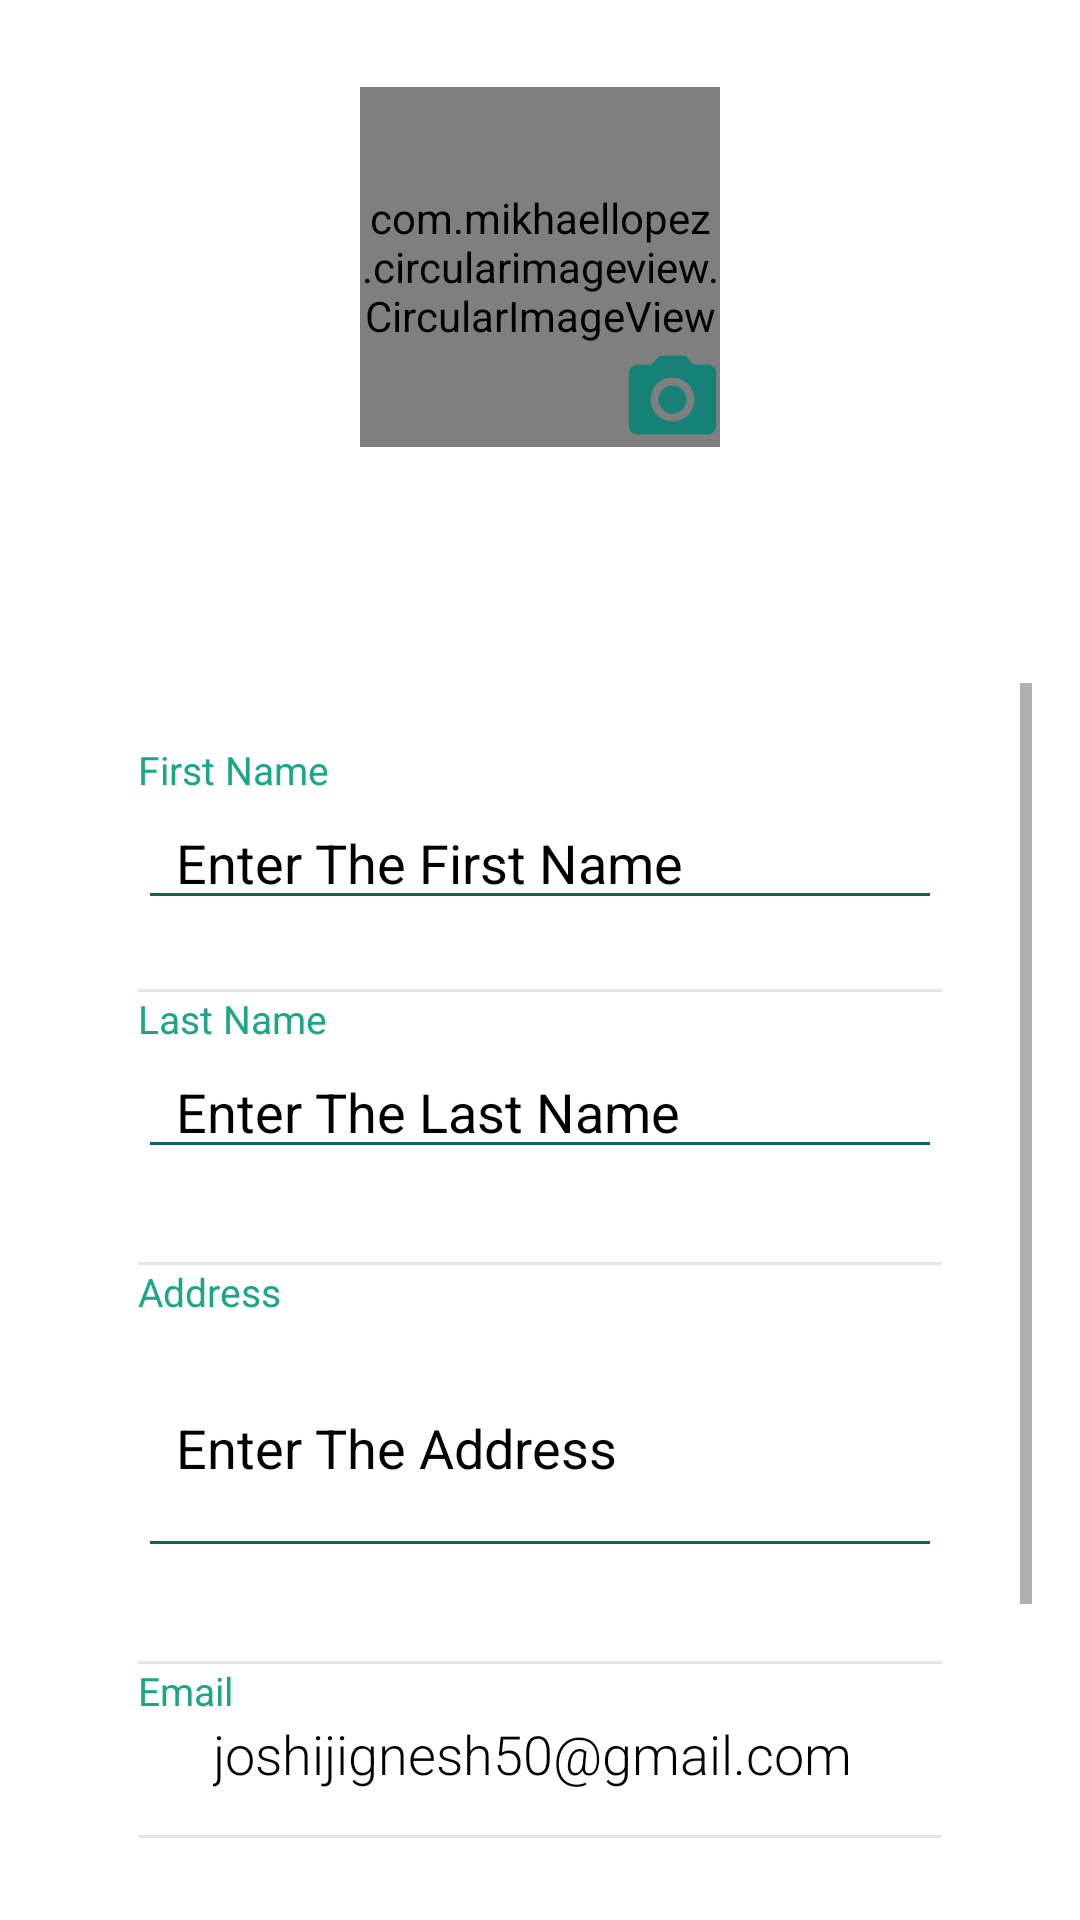

This screen was rendered from an Android layout file. Write that file and the resources it references.
<!-- AndroidManifest.xml: application theme AppTheme -->
<!-- res/layout/user_fragment_profile.xml -->
<?xml version="1.0" encoding="utf-8"?>
<RelativeLayout xmlns:android="http://schemas.android.com/apk/res/android"
    xmlns:app="http://schemas.android.com/apk/res-auto"
    xmlns:tools="http://schemas.android.com/tools"
    android:layout_width="match_parent"
    android:layout_height="match_parent"
    android:background="@color/white">

    <RelativeLayout
        android:id="@+id/rellay1"
        android:layout_width="match_parent"
        android:layout_height="wrap_content"
        android:background="@drawable/grad">

        <RelativeLayout
            android:id="@+id/imgUser"
            android:layout_width="wrap_content"
            android:layout_height="wrap_content"
            android:layout_centerHorizontal="true"
            android:layout_marginTop="20dp"
            android:background="@drawable/circle_border">

            <com.mikhaellopez.circularimageview.CircularImageView
                android:id="@+id/user_change_image"
                android:layout_width="120dp"
                android:layout_height="120dp"
                android:layout_margin="9dp"
                android:scaleType="centerInside"
                android:src="@drawable/saloon" />

        </RelativeLayout>

        <ImageView
            android:id="@+id/user_profile_change_image"
            android:layout_width="50dp"
            android:layout_height="50dp"
            android:layout_alignEnd="@+id/imgUser"
            android:layout_alignBottom="@+id/imgUser"
            android:adjustViewBounds="true"
            android:background="?attr/selectableItemBackground"
            android:scaleType="centerInside"
            android:src="@drawable/ic_photo_camera_black_24dp" />

        <TextView
            android:layout_width="wrap_content"
            android:layout_height="wrap_content"
            android:layout_below="@+id/imgUser"
            android:layout_centerHorizontal="true"
            android:layout_marginTop="5sp"
            android:fontFamily="sans-serif-light"
            android:paddingTop="5dp"
            android:paddingBottom="10dp"
            android:text="My Profile"
            android:textColor="@android:color/white"
            android:textSize="25dp"
            android:textStyle="bold" />

    </RelativeLayout>

    <RelativeLayout
        android:layout_width="match_parent"
        android:layout_height="match_parent"
        android:layout_below="@id/rellay1">

        <ScrollView
            android:layout_width="match_parent"
            android:layout_height="wrap_content"
            android:padding="16dp">

            <LinearLayout
                android:layout_width="match_parent"
                android:layout_height="wrap_content"
                android:layout_centerInParent="true"
                android:layout_marginLeft="30dp"
                android:layout_marginTop="20dp"
                android:layout_marginRight="30dp"
                android:orientation="vertical">

                <LinearLayout
                    android:layout_width="match_parent"
                    android:layout_height="wrap_content"
                    android:orientation="vertical">

                    <TextView
                        android:layout_width="wrap_content"
                        android:layout_height="wrap_content"
                        android:text="First Name"
                        android:textColor="@color/headings"
                        android:textSize="13sp" />

                    <EditText
                        android:id="@+id/user_fname"
                        android:layout_width="match_parent"
                        android:layout_height="match_parent"
                        android:layout_marginBottom="8dp"
                        android:backgroundTint="@color/success"
                        android:hint="  Enter The First Name"
                        android:inputType="text"
                        android:lines="1"
                        android:textColor="@android:color/black"
                        android:textColorHint="@android:color/black"
                        android:textCursorDrawable="@color/success" />

                    <View
                        android:layout_width="match_parent"
                        android:layout_height="1dp"
                        android:layout_marginTop="15dp"
                        android:background="@color/grey" />

                </LinearLayout>


                <LinearLayout
                    android:layout_width="match_parent"
                    android:layout_height="wrap_content"
                    android:orientation="vertical">

                    <TextView
                        android:layout_width="wrap_content"
                        android:layout_height="wrap_content"
                        android:text="Last Name"
                        android:textColor="@color/headings"
                        android:textSize="13sp" />

                    <EditText
                        android:id="@+id/user_lname"
                        android:layout_width="match_parent"
                        android:layout_height="match_parent"
                        android:layout_marginBottom="16dp"
                        android:backgroundTint="@color/success"
                        android:hint="  Enter The Last Name"
                        android:inputType="text"
                        android:lines="1"
                        android:textColor="@android:color/black"
                        android:textColorHint="@android:color/black"
                        android:textCursorDrawable="@color/success" />

                    <View
                        android:layout_width="match_parent"
                        android:layout_height="1dp"
                        android:layout_marginTop="15dp"
                        android:background="@color/grey" />

                </LinearLayout>

                <LinearLayout
                    android:layout_width="match_parent"
                    android:layout_height="wrap_content"
                    android:orientation="vertical">

                    <TextView
                        android:layout_width="wrap_content"
                        android:layout_height="wrap_content"
                        android:text="Address"
                        android:textColor="@color/headings"
                        android:textSize="13sp" />

                    <EditText
                        android:id="@+id/user_address"
                        android:layout_width="match_parent"
                        android:layout_height="match_parent"
                        android:layout_marginBottom="16dp"
                        android:backgroundTint="@color/success"
                        android:hint="  Enter The Address"
                        android:inputType="textMultiLine"
                        android:lines="3"
                        android:textColor="@android:color/black"
                        android:textColorHint="@android:color/black"
                        android:textCursorDrawable="@color/success" />

                    <View
                        android:layout_width="match_parent"
                        android:layout_height="1dp"
                        android:layout_marginTop="15dp"
                        android:background="@color/grey" />

                </LinearLayout>

                <LinearLayout
                    android:layout_width="match_parent"
                    android:layout_height="wrap_content"
                    android:orientation="vertical">

                    <TextView
                        android:layout_width="wrap_content"
                        android:layout_height="wrap_content"
                        android:text="Email"
                        android:textColor="@color/headings"
                        android:textSize="13sp" />

                    <TextView
                        android:id="@+id/user_email"
                        android:layout_width="wrap_content"
                        android:layout_height="wrap_content"
                        android:layout_marginStart="25dp"
                        android:fontFamily="sans-serif-light"
                        android:text="joshijignesh50@gmail.com"
                        android:textColor="#000000"
                        android:textSize="18sp" />

                    <View
                        android:layout_width="match_parent"
                        android:layout_height="1dp"
                        android:layout_marginTop="15dp"
                        android:background="@color/grey" />

                </LinearLayout>

                <LinearLayout
                    android:layout_width="match_parent"
                    android:layout_height="wrap_content"
                    android:layout_marginTop="15dp"
                    android:orientation="vertical">

                    <TextView
                        android:layout_width="wrap_content"
                        android:layout_height="wrap_content"
                        android:text="Phone"
                        android:textColor="@color/headings"
                        android:textSize="13sp" />

                    <TextView
                        android:id="@+id/user_contact"
                        android:layout_width="wrap_content"
                        android:layout_height="wrap_content"
                        android:layout_marginStart="25dp"
                        android:fontFamily="sans-serif-light"
                        android:text="+91 9909366341"
                        android:textColor="#000000"
                        android:textSize="18sp" />

                    <View
                        android:layout_width="match_parent"
                        android:layout_height="1dp"
                        android:layout_marginTop="15dp"
                        android:background="@color/grey" />

                </LinearLayout>

                <LinearLayout
                    android:layout_width="match_parent"
                    android:layout_height="wrap_content"
                    android:layout_marginTop="15dp"
                    android:orientation="vertical">

                    <Button
                        android:id="@+id/btn_user_change_profile"
                        android:layout_width="wrap_content"
                        android:layout_height="wrap_content"
                        android:layout_gravity="center"
                        android:background="@color/success"
                        android:text="SUBMIT"
                        android:textAlignment="center"
                        android:textColor="@android:color/white"
                        android:textSize="15sp"
                        android:textStyle="bold" />

                    <View
                        android:layout_width="match_parent"
                        android:layout_height="1dp"
                        android:layout_marginTop="15dp"
                        android:background="@color/grey" />

                </LinearLayout>

            </LinearLayout>
        </ScrollView>

    </RelativeLayout>

</RelativeLayout>
<!-- resources referenced by this layout -->
<resources>
  <color name="grey">#E5E5E5</color>
  <color name="headings">#FA15A583</color>
  <color name="success">#FA0F5F57</color>
  <color name="white">#ffff</color>
  <!-- drawable ic_photo_camera_black_24dp (drawable) -->
  <vector android:height="35dp" android:tint="#168176"
      android:viewportHeight="24.0" android:viewportWidth="24.0"
      android:width="35dp" xmlns:android="http://schemas.android.com/apk/res/android">
      <path android:fillColor="#FF000000" android:pathData="M12,12m-3.2,0a3.2,3.2 0,1 1,6.4 0a3.2,3.2 0,1 1,-6.4 0"/>
      <path android:fillColor="#FF000000" android:pathData="M9,2L7.17,4L4,4c-1.1,0 -2,0.9 -2,2v12c0,1.1 0.9,2 2,2h16c1.1,0 2,-0.9 2,-2L22,6c0,-1.1 -0.9,-2 -2,-2h-3.17L15,2L9,2zM12,17c-2.76,0 -5,-2.24 -5,-5s2.24,-5 5,-5 5,2.24 5,5 -2.24,5 -5,5z"/>
  </vector>
  <style name="AppTheme" parent="Theme.AppCompat.Light.DarkActionBar">
          
          <item name="colorPrimary">@color/colorPrimary</item>
          <item name="colorPrimaryDark">@color/colorPrimaryDark</item>
          <item name="colorAccent">@color/colorAccent</item>
      </style>
  <color name="colorPrimary">#1BD5BD</color>
  <color name="colorPrimaryDark">#14A798</color>
  <color name="colorAccent">#fff</color>
</resources>
